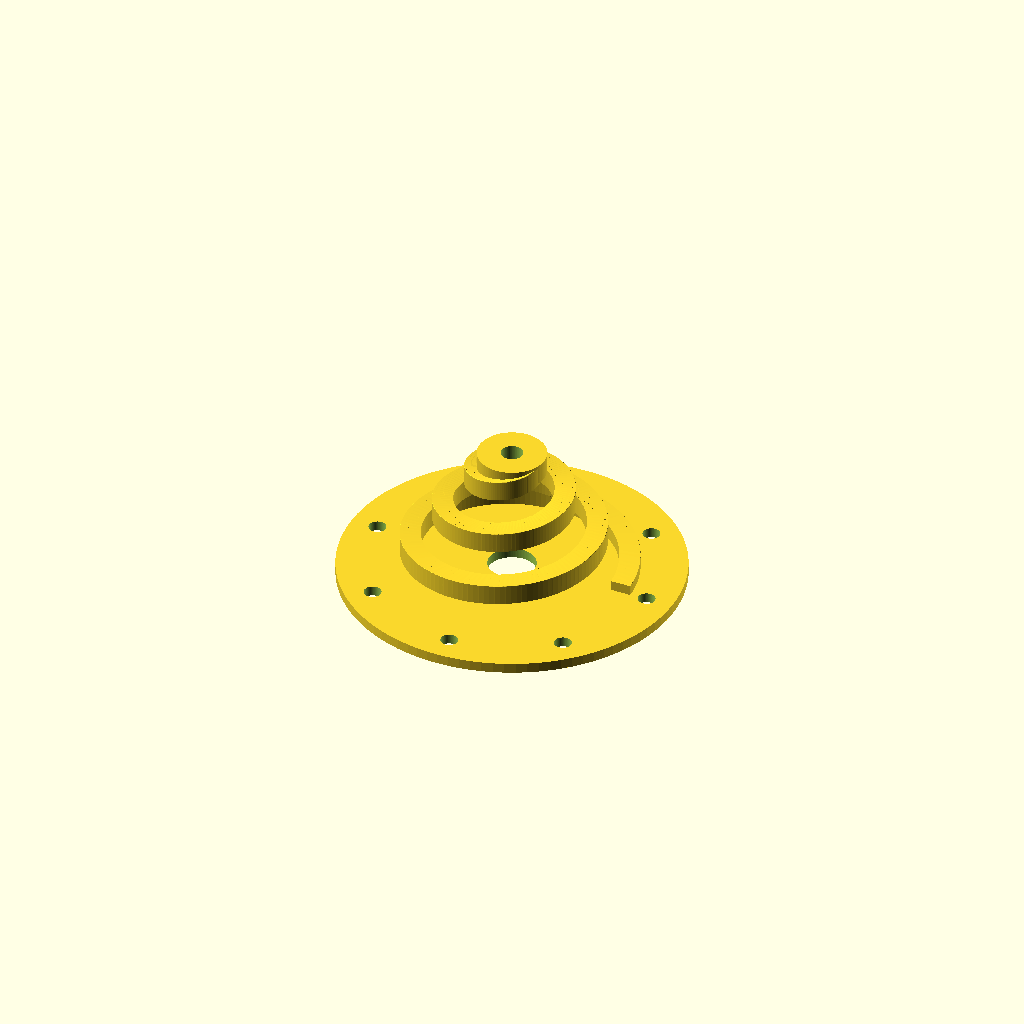
Cell 1 — every parameter at its default value.
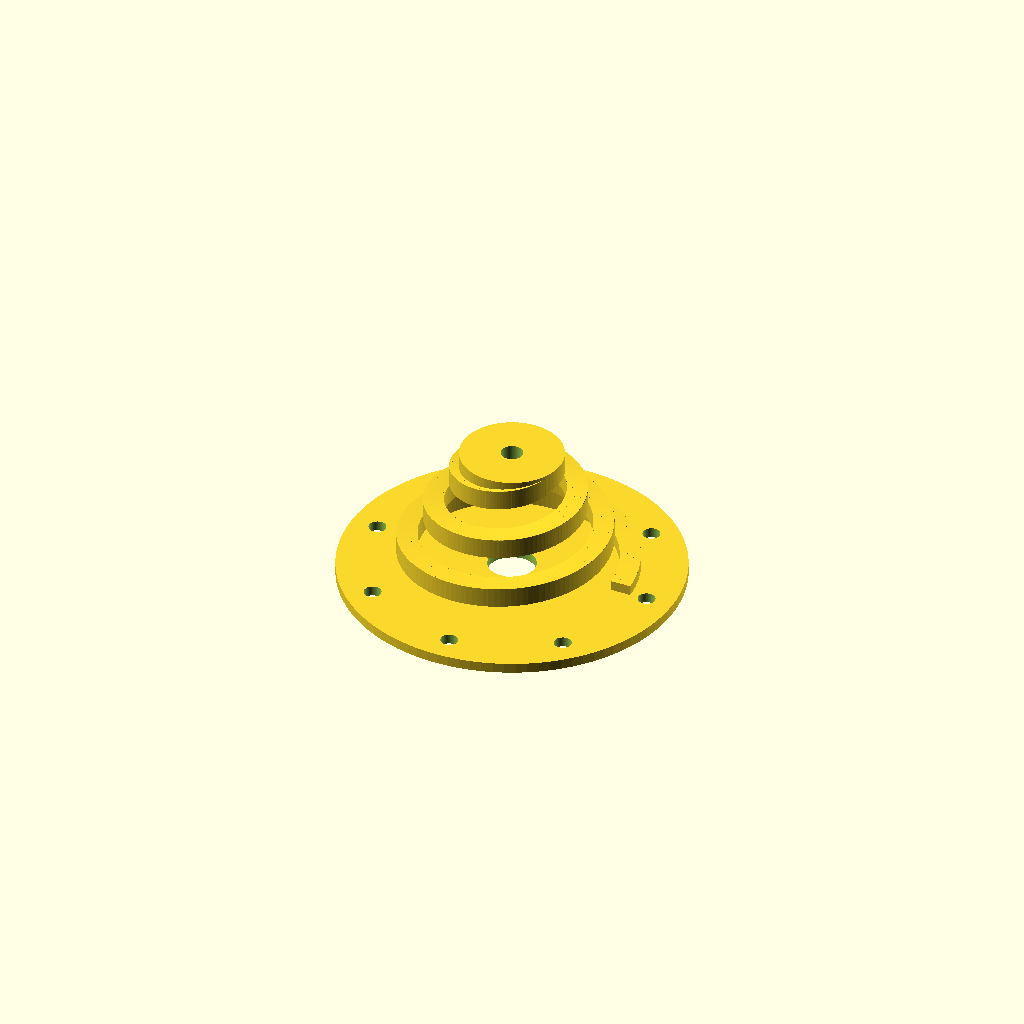
Cell 2: pot_hub_od = 20 (everything else at default).
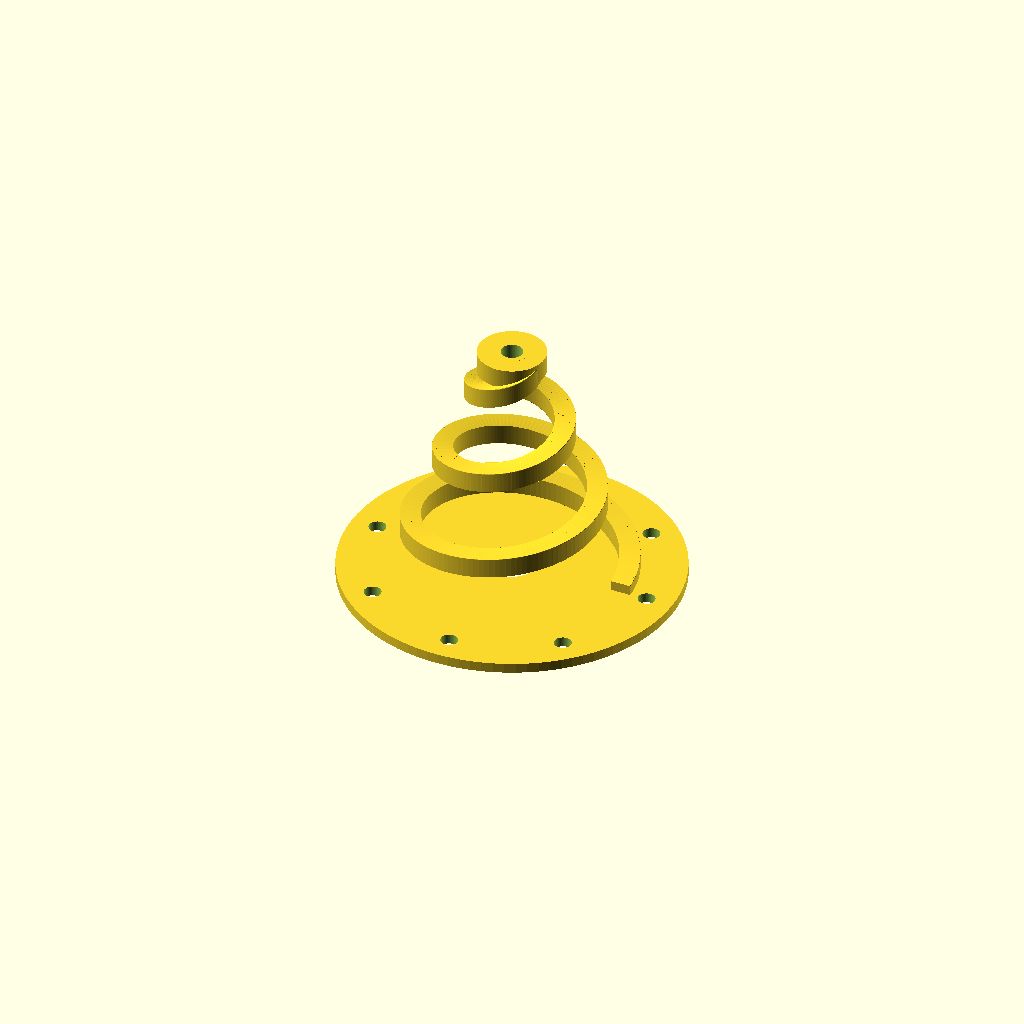
Cell 3: helix_height = 70 (everything else at default).
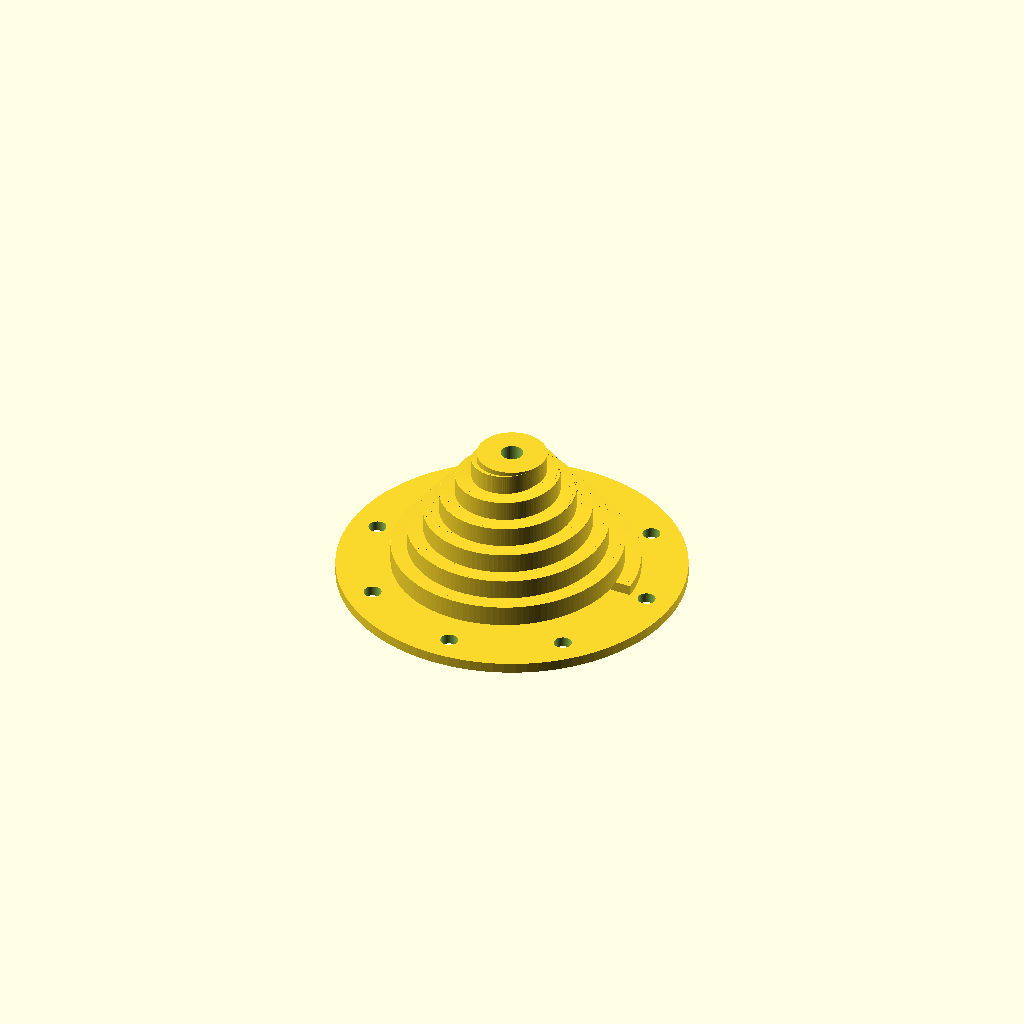
Cell 4: helix_turns = 6 (everything else at default).
All cells are drawn from one camera (rotation 55°, 0°, 25°, orthographic, colour scheme Cornfield), so only the parameter changes between them.
Source of the model, prints/pot_stuff/helix_motor_coupler.scad:
// =====================================================
// Helical Pot Coupler — motor flange to pot shaft
// Units: mm
// =====================================================

// ---- Pot side ----
pot_shaft_d     = 6.35;     // 1/4" round bore
pot_hub_len     = 6;
pot_hub_od      = 10;
//pot_setscrew_d  = 3.4;

// ---- Helix ----
helix_height    = 35;
helix_turns     = 3;
ribbon_thk      = 6;
ribbon_height   = 6;

// ---- Motor flange ----
flange_d        = 100;
flange_h        = 3;
bolt_hole_d     = 5.105;    // 1/4-20 tap drill
bolt_circle_r   = 42;       // radius from center to each hole
num_bolts       = 8;
sma_clearance_d = 14.0;     // center bore for SMA

$fn = 96;

// ---- Derived ----
// Helix tapers from near flange edge to pot hub OD
helix_r_start = bolt_circle_r - ribbon_thk - 2;
helix_r_end   = pot_hub_od/2 + 1.5;

// =====================================================
module tapered_helical_ribbon(length, turns, r_start, r_end,
                               r_thk, h_tape, steps_per_turn=120) {
    steps = max(8, ceil(steps_per_turn * turns));
    dz    = length / steps;
    dA    = 360 * turns / steps;
    dr    = (r_end - r_start) / steps;
    for (i = [0 : steps - 1]) {
        a0 = i * dA;
        z0 = i * dz;
        r0 = r_start + i * dr;
        a1 = (i+1) * dA;
        z1 = (i+1) * dz;
        r1 = r_start + (i+1) * dr;
        hull() {
            translate([r0*cos(a0), r0*sin(a0), z0])
                rotate([0, 0, a0])
                cube([r_thk, 0.6, h_tape], center = true);
            translate([r1*cos(a1), r1*sin(a1), z1])
                rotate([0, 0, a1])
                cube([r_thk, 0.6, h_tape], center = true);
        }
    }
}

module pot_hub() {
    difference() {
        cylinder(h = pot_hub_len, d = pot_hub_od);
        translate([0, 0, -0.1])
            cylinder(h = pot_hub_len + 0.2, d = pot_shaft_d + 0.1);
        translate([0, 0, pot_hub_len / 2])
            rotate([0, 90, 0]);
            //cylinder(h = pot_hub_od, d = pot_setscrew_d);
    }
}

module motor_flange() {
    difference() {
        cylinder(h = flange_h, d = flange_d);
        // center SMA bore
        translate([0, 0, -0.1])
            cylinder(h = flange_h + 0.2, d = sma_clearance_d);
        // 8 bolt holes on bolt circle
        for (i = [0 : num_bolts - 1]) {
            a = i * 360 / num_bolts;
            rotate([0, 0, a])
            translate([bolt_circle_r, 0, -0.1])
                cylinder(h = flange_h + 0.2, d = bolt_hole_d);
        }
    }
}

// ring that joins the helix to the pot hub outer wall
module helix_to_pot_ring() {
    ring_h = ribbon_height;
    difference() {
        cylinder(h = ring_h, d = 2 * helix_r_end + ribbon_thk + 1);
        translate([0, 0, -0.1])
            cylinder(h = ring_h + 0.2, d = pot_hub_od - 0.1);
    }
}

// =====================================================
// Full assembly — single part
// =====================================================

// motor flange at the bottom
motor_flange();

// helix starts at top of flange, offset up by half ribbon height
// so nothing protrudes below flange top
helix_z0 = flange_h;

translate([0, 0, helix_z0])
    tapered_helical_ribbon(helix_height, helix_turns,
                           helix_r_start, helix_r_end,
                           ribbon_thk, ribbon_height);

// connecting ring at top of helix, wraps around pot hub
ring_z = helix_z0 + helix_height - ribbon_height/2;
translate([0, 0, ring_z])
    helix_to_pot_ring();

// pot hub rises from inside the ring
translate([0, 0, ring_z])
    pot_hub();
Parameter table extracted from the source (name, type, default, range or options):
pot_shaft_d: number, default 6.35
pot_hub_len: number, default 6
pot_hub_od: number, default 10
helix_height: number, default 35
helix_turns: number, default 3
ribbon_thk: number, default 6
ribbon_height: number, default 6
flange_d: number, default 100
flange_h: number, default 3
bolt_hole_d: number, default 5.105
bolt_circle_r: number, default 42
num_bolts: number, default 8
sma_clearance_d: number, default 14
